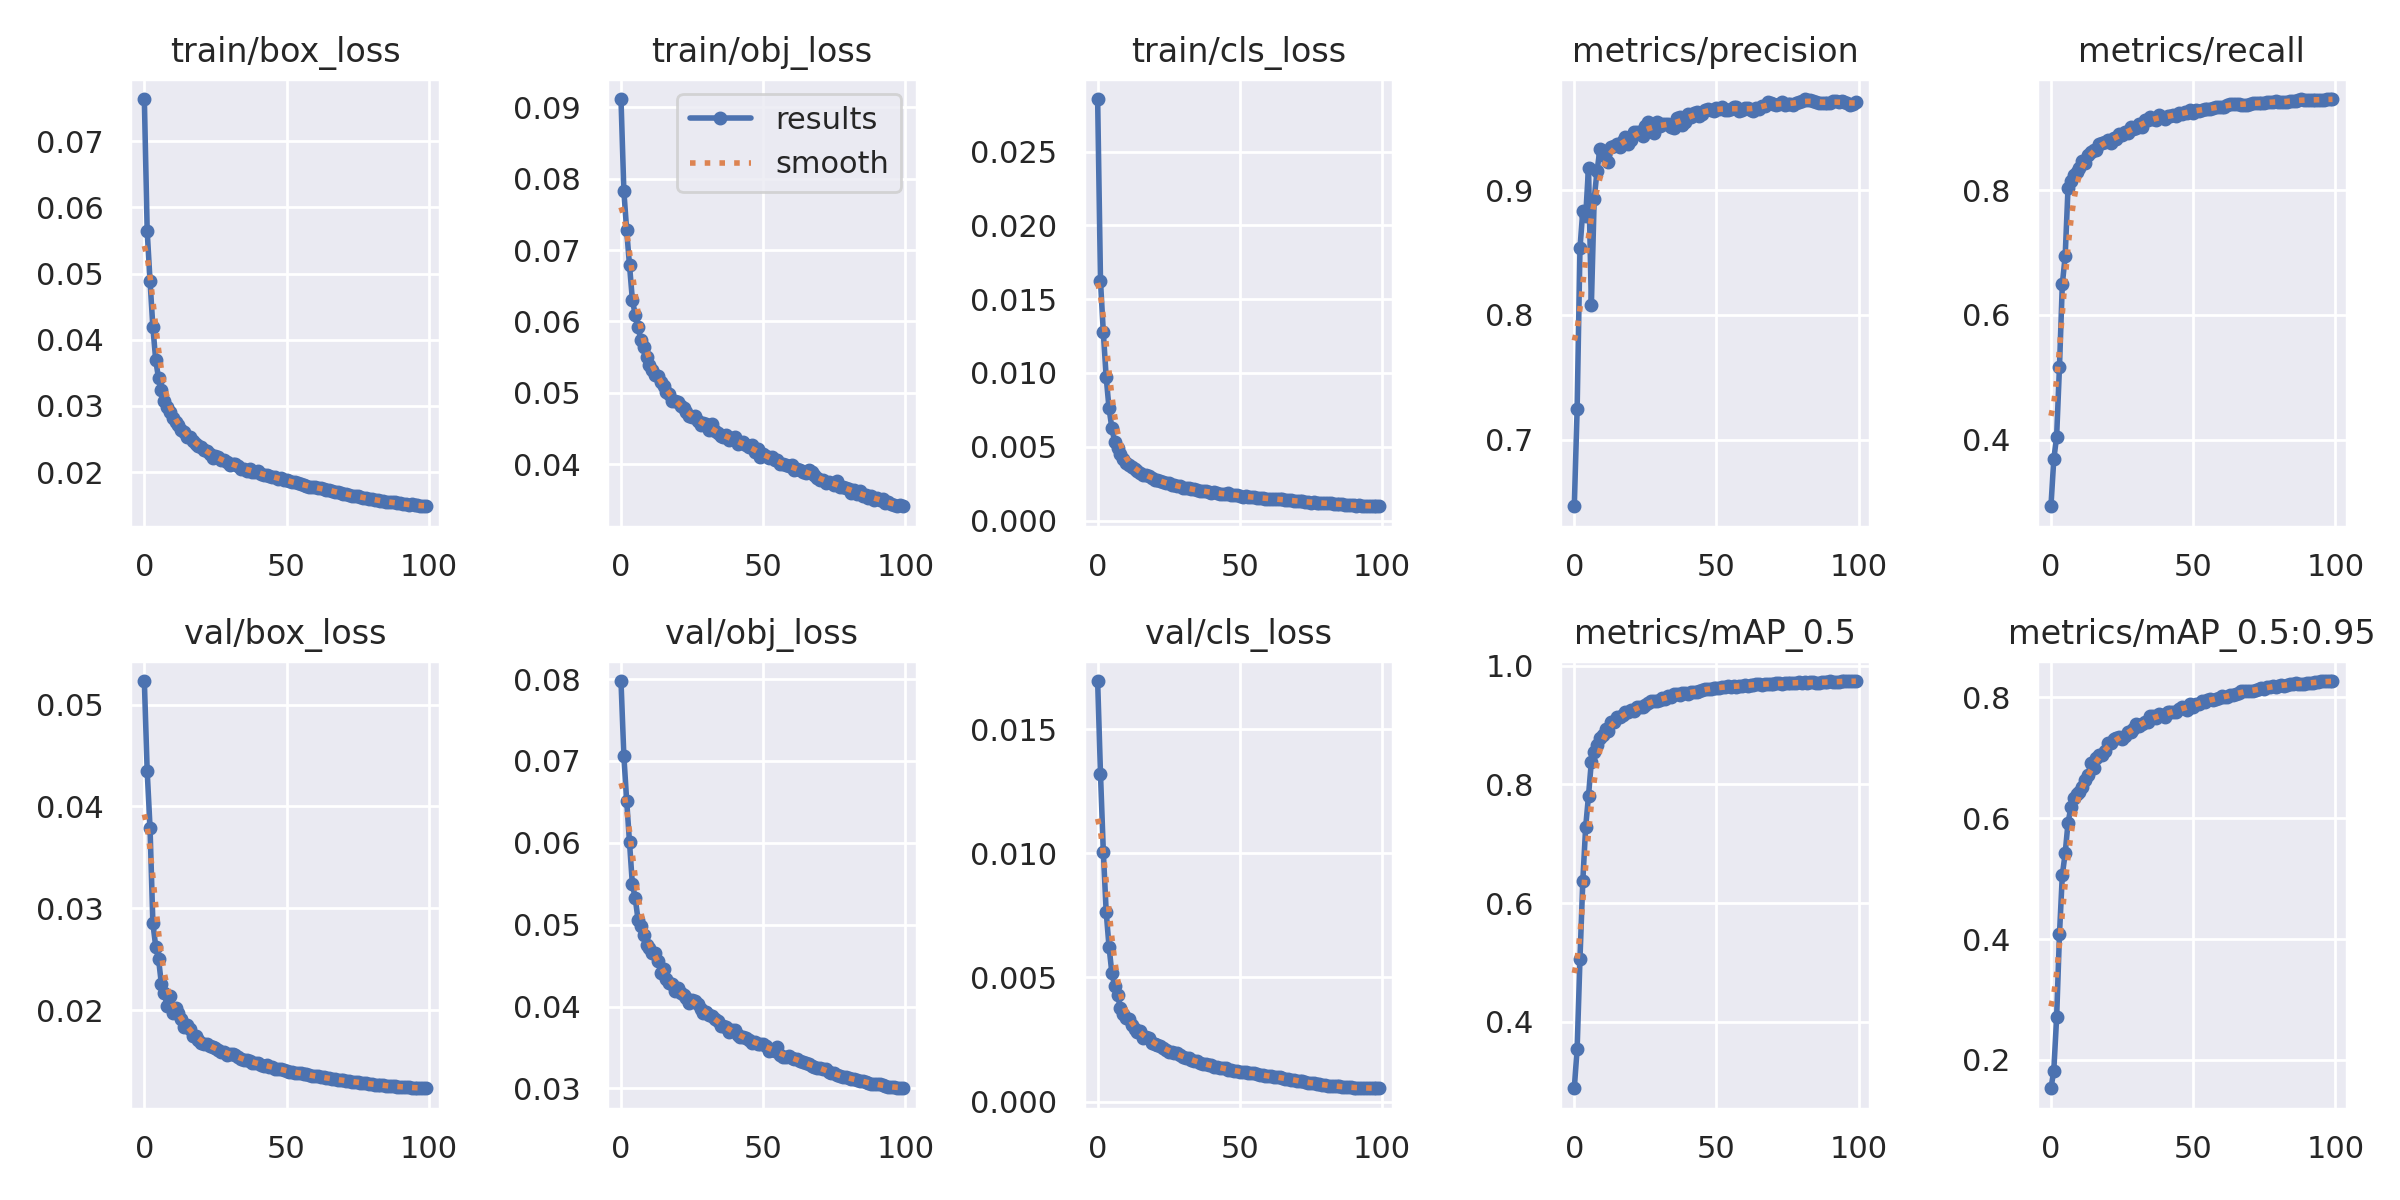

Values plotted in this chart, from the file beside it:
epoch, train/box_loss, train/obj_loss, train/cls_loss, metrics/precision, metrics/recall, metrics/mAP_0.5, metrics/mAP_0.5:0.95, val/box_loss, val/obj_loss, val/cls_loss, x/lr0, x/lr1, x/lr2
0, 0.0764, 0.09118, 0.02856, 0.6469, 0.2933, 0.2885, 0.153, 0.05232, 0.07977, 0.01693, 0.07007, 0.003326, 0.003326
1, 0.05644, 0.07833, 0.01626, 0.7249, 0.3685, 0.3549, 0.1818, 0.04347, 0.07066, 0.0132, 0.04, 0.006593, 0.006593
2, 0.04892, 0.07277, 0.01275, 0.8535, 0.4049, 0.5065, 0.2702, 0.03792, 0.06513, 0.01006, 0.009871, 0.009794, 0.009794
3, 0.04192, 0.06785, 0.009729, 0.8835, 0.5168, 0.6379, 0.4078, 0.02852, 0.06005, 0.007649, 0.009703, 0.009703, 0.009703
4, 0.03694, 0.06305, 0.007624, 0.8789, 0.649, 0.7282, 0.5059, 0.02624, 0.05493, 0.006239, 0.009703, 0.009703, 0.009703
5, 0.03415, 0.06091, 0.006263, 0.918, 0.6939, 0.7809, 0.5419, 0.025, 0.05328, 0.005182, 0.009604, 0.009604, 0.009604
6, 0.03234, 0.05918, 0.00533, 0.8076, 0.8028, 0.8384, 0.5921, 0.02255, 0.05058, 0.004655, 0.009505, 0.009505, 0.009505
7, 0.03077, 0.05739, 0.004889, 0.8932, 0.8142, 0.8548, 0.6178, 0.02171, 0.04981, 0.004283, 0.009406, 0.009406, 0.009406
8, 0.02987, 0.05641, 0.004517, 0.9152, 0.8246, 0.8669, 0.6336, 0.02041, 0.04869, 0.003777, 0.009307, 0.009307, 0.009307
9, 0.02905, 0.05507, 0.00418, 0.9326, 0.8294, 0.8777, 0.6402, 0.02138, 0.04752, 0.003527, 0.009208, 0.009208, 0.009208
10, 0.0281, 0.05391, 0.003897, 0.9282, 0.8346, 0.883, 0.6433, 0.01975, 0.04711, 0.003356, 0.009109, 0.009109, 0.009109
11, 0.02749, 0.05315, 0.003786, 0.9316, 0.8468, 0.8939, 0.6513, 0.02017, 0.04649, 0.003314, 0.00901, 0.00901, 0.00901
12, 0.02712, 0.05253, 0.003599, 0.9221, 0.843, 0.8892, 0.6631, 0.01972, 0.0466, 0.003075, 0.008911, 0.008911, 0.008911
13, 0.02641, 0.05228, 0.003522, 0.9346, 0.8567, 0.9056, 0.6707, 0.01907, 0.04555, 0.002912, 0.008812, 0.008812, 0.008812
14, 0.02613, 0.05153, 0.003363, 0.9353, 0.8604, 0.9049, 0.6916, 0.01836, 0.04414, 0.002785, 0.008713, 0.008713, 0.008713
15, 0.02525, 0.05097, 0.003241, 0.9365, 0.8647, 0.9129, 0.6832, 0.01854, 0.04459, 0.002824, 0.008614, 0.008614, 0.008614
16, 0.02526, 0.0501, 0.003077, 0.9342, 0.8641, 0.9136, 0.6993, 0.01812, 0.04333, 0.002571, 0.008515, 0.008515, 0.008515
17, 0.02464, 0.04976, 0.003084, 0.9392, 0.8742, 0.9173, 0.7043, 0.01743, 0.04289, 0.002613, 0.008416, 0.008416, 0.008416
18, 0.02425, 0.04884, 0.002998, 0.9429, 0.8753, 0.9212, 0.7048, 0.01744, 0.04281, 0.002549, 0.008317, 0.008317, 0.008317
19, 0.02389, 0.04887, 0.002852, 0.9365, 0.8777, 0.9222, 0.7116, 0.01702, 0.04188, 0.002349, 0.008218, 0.008218, 0.008218
20, 0.02373, 0.04863, 0.002779, 0.9402, 0.8804, 0.9247, 0.725, 0.01674, 0.04232, 0.002312, 0.008119, 0.008119, 0.008119
21, 0.02336, 0.04811, 0.002749, 0.9466, 0.8761, 0.9235, 0.7252, 0.01671, 0.04164, 0.002279, 0.00802, 0.00802, 0.00802
22, 0.02318, 0.0479, 0.002686, 0.9466, 0.8839, 0.9301, 0.7315, 0.01668, 0.04141, 0.00224, 0.007921, 0.007921, 0.007921
23, 0.02268, 0.04734, 0.002589, 0.9463, 0.8826, 0.9298, 0.7329, 0.01644, 0.04105, 0.002158, 0.007822, 0.007822, 0.007822
24, 0.02217, 0.04673, 0.00252, 0.943, 0.89, 0.9308, 0.7345, 0.01637, 0.04043, 0.002086, 0.007723, 0.007723, 0.007723
25, 0.02244, 0.04655, 0.002514, 0.951, 0.8879, 0.9333, 0.7306, 0.01623, 0.04081, 0.002012, 0.007624, 0.007624, 0.007624
26, 0.0222, 0.04679, 0.002429, 0.9542, 0.8932, 0.9378, 0.7368, 0.0161, 0.04067, 0.002003, 0.007525, 0.007525, 0.007525
27, 0.02184, 0.04598, 0.002432, 0.9494, 0.8907, 0.9396, 0.7419, 0.01588, 0.04036, 0.001968, 0.007426, 0.007426, 0.007426
28, 0.02176, 0.04554, 0.002325, 0.9457, 0.9004, 0.9411, 0.7422, 0.01592, 0.03966, 0.001942, 0.007327, 0.007327, 0.007327
29, 0.02146, 0.04577, 0.002316, 0.9548, 0.8972, 0.9411, 0.7482, 0.0156, 0.03927, 0.00187, 0.007228, 0.007228, 0.007228
30, 0.02111, 0.04562, 0.002221, 0.9515, 0.8993, 0.9423, 0.7566, 0.01573, 0.03934, 0.001777, 0.007129, 0.007129, 0.007129
31, 0.02121, 0.04476, 0.002215, 0.9531, 0.9051, 0.9448, 0.7525, 0.01565, 0.03895, 0.00174, 0.00703, 0.00703, 0.00703
32, 0.02117, 0.04562, 0.00218, 0.953, 0.9004, 0.9437, 0.7559, 0.01557, 0.03887, 0.001758, 0.006931, 0.006931, 0.006931
33, 0.0209, 0.04462, 0.002121, 0.953, 0.9116, 0.9481, 0.7594, 0.01539, 0.0385, 0.001658, 0.006832, 0.006832, 0.006832
34, 0.02054, 0.0443, 0.002108, 0.9502, 0.9117, 0.9469, 0.7599, 0.01515, 0.03817, 0.001654, 0.006733, 0.006733, 0.006733
35, 0.02053, 0.044, 0.002048, 0.9494, 0.917, 0.9513, 0.7694, 0.01507, 0.03762, 0.001631, 0.006634, 0.006634, 0.006634
36, 0.0201, 0.04385, 0.001991, 0.9576, 0.9142, 0.9513, 0.7686, 0.01509, 0.03767, 0.001547, 0.006535, 0.006535, 0.006535
37, 0.0205, 0.04404, 0.002004, 0.9585, 0.9126, 0.9511, 0.7664, 0.01495, 0.03749, 0.001532, 0.006436, 0.006436, 0.006436
38, 0.02008, 0.0434, 0.001975, 0.9521, 0.92, 0.9532, 0.7721, 0.01484, 0.03687, 0.001504, 0.006337, 0.006337, 0.006337
39, 0.01995, 0.04364, 0.001915, 0.9542, 0.9178, 0.9539, 0.7706, 0.01479, 0.03712, 0.001466, 0.006238, 0.006238, 0.006238
40, 0.02015, 0.04375, 0.001882, 0.9607, 0.9136, 0.9524, 0.7683, 0.01485, 0.03709, 0.00148, 0.006139, 0.006139, 0.006139
41, 0.01974, 0.04281, 0.001952, 0.9587, 0.9188, 0.9551, 0.775, 0.01464, 0.0365, 0.001385, 0.00604, 0.00604, 0.00604
42, 0.01951, 0.04289, 0.001872, 0.962, 0.9181, 0.9562, 0.7757, 0.0145, 0.03634, 0.001404, 0.005941, 0.005941, 0.005941
43, 0.01953, 0.04306, 0.001817, 0.9626, 0.9203, 0.9561, 0.7766, 0.01464, 0.03627, 0.001347, 0.005842, 0.005842, 0.005842
44, 0.01942, 0.0426, 0.001806, 0.9595, 0.9188, 0.9568, 0.7763, 0.01444, 0.03616, 0.001373, 0.005743, 0.005743, 0.005743
45, 0.01928, 0.04233, 0.001792, 0.9613, 0.9233, 0.9587, 0.781, 0.01442, 0.03591, 0.001338, 0.005644, 0.005644, 0.005644
46, 0.01929, 0.04264, 0.001835, 0.9643, 0.9227, 0.9605, 0.784, 0.01425, 0.0356, 0.001274, 0.005545, 0.005545, 0.005545
47, 0.01899, 0.04171, 0.001749, 0.9651, 0.9246, 0.9605, 0.7828, 0.01426, 0.03564, 0.001271, 0.005446, 0.005446, 0.005446
48, 0.01907, 0.04206, 0.001754, 0.9641, 0.9242, 0.9607, 0.7791, 0.01421, 0.03543, 0.00123, 0.005347, 0.005347, 0.005347
49, 0.01873, 0.04105, 0.001704, 0.963, 0.9281, 0.9629, 0.7894, 0.01407, 0.03537, 0.001239, 0.005248, 0.005248, 0.005248
50, 0.01881, 0.04138, 0.001685, 0.9658, 0.9238, 0.9628, 0.7843, 0.01402, 0.03538, 0.001212, 0.005149, 0.005149, 0.005149
51, 0.01858, 0.04116, 0.00163, 0.9646, 0.9288, 0.9624, 0.7887, 0.01395, 0.03515, 0.001192, 0.00505, 0.00505, 0.00505
52, 0.01848, 0.04085, 0.001631, 0.9664, 0.9274, 0.9641, 0.7896, 0.01391, 0.03458, 0.001173, 0.004951, 0.004951, 0.004951
53, 0.01848, 0.04099, 0.001611, 0.964, 0.929, 0.9637, 0.7943, 0.01386, 0.03469, 0.001151, 0.004852, 0.004852, 0.004852
54, 0.01829, 0.0405, 0.001606, 0.9641, 0.9297, 0.9654, 0.792, 0.01386, 0.03462, 0.001167, 0.004753, 0.004753, 0.004753
55, 0.01821, 0.04059, 0.001603, 0.9651, 0.9304, 0.9642, 0.7949, 0.01387, 0.03505, 0.001149, 0.004654, 0.004654, 0.004654
56, 0.01804, 0.04001, 0.001557, 0.9669, 0.9301, 0.9658, 0.7967, 0.01371, 0.03412, 0.001113, 0.004555, 0.004555, 0.004555
57, 0.01789, 0.04, 0.001558, 0.9662, 0.9314, 0.9644, 0.7953, 0.01371, 0.03388, 0.001089, 0.004456, 0.004456, 0.004456
58, 0.01775, 0.03981, 0.001504, 0.9637, 0.9336, 0.9649, 0.7976, 0.01358, 0.03388, 0.001065, 0.004357, 0.004357, 0.004357
59, 0.01775, 0.03973, 0.001492, 0.964, 0.9332, 0.9662, 0.7992, 0.01351, 0.03395, 0.001033, 0.004258, 0.004258, 0.004258
... 40 more rows
